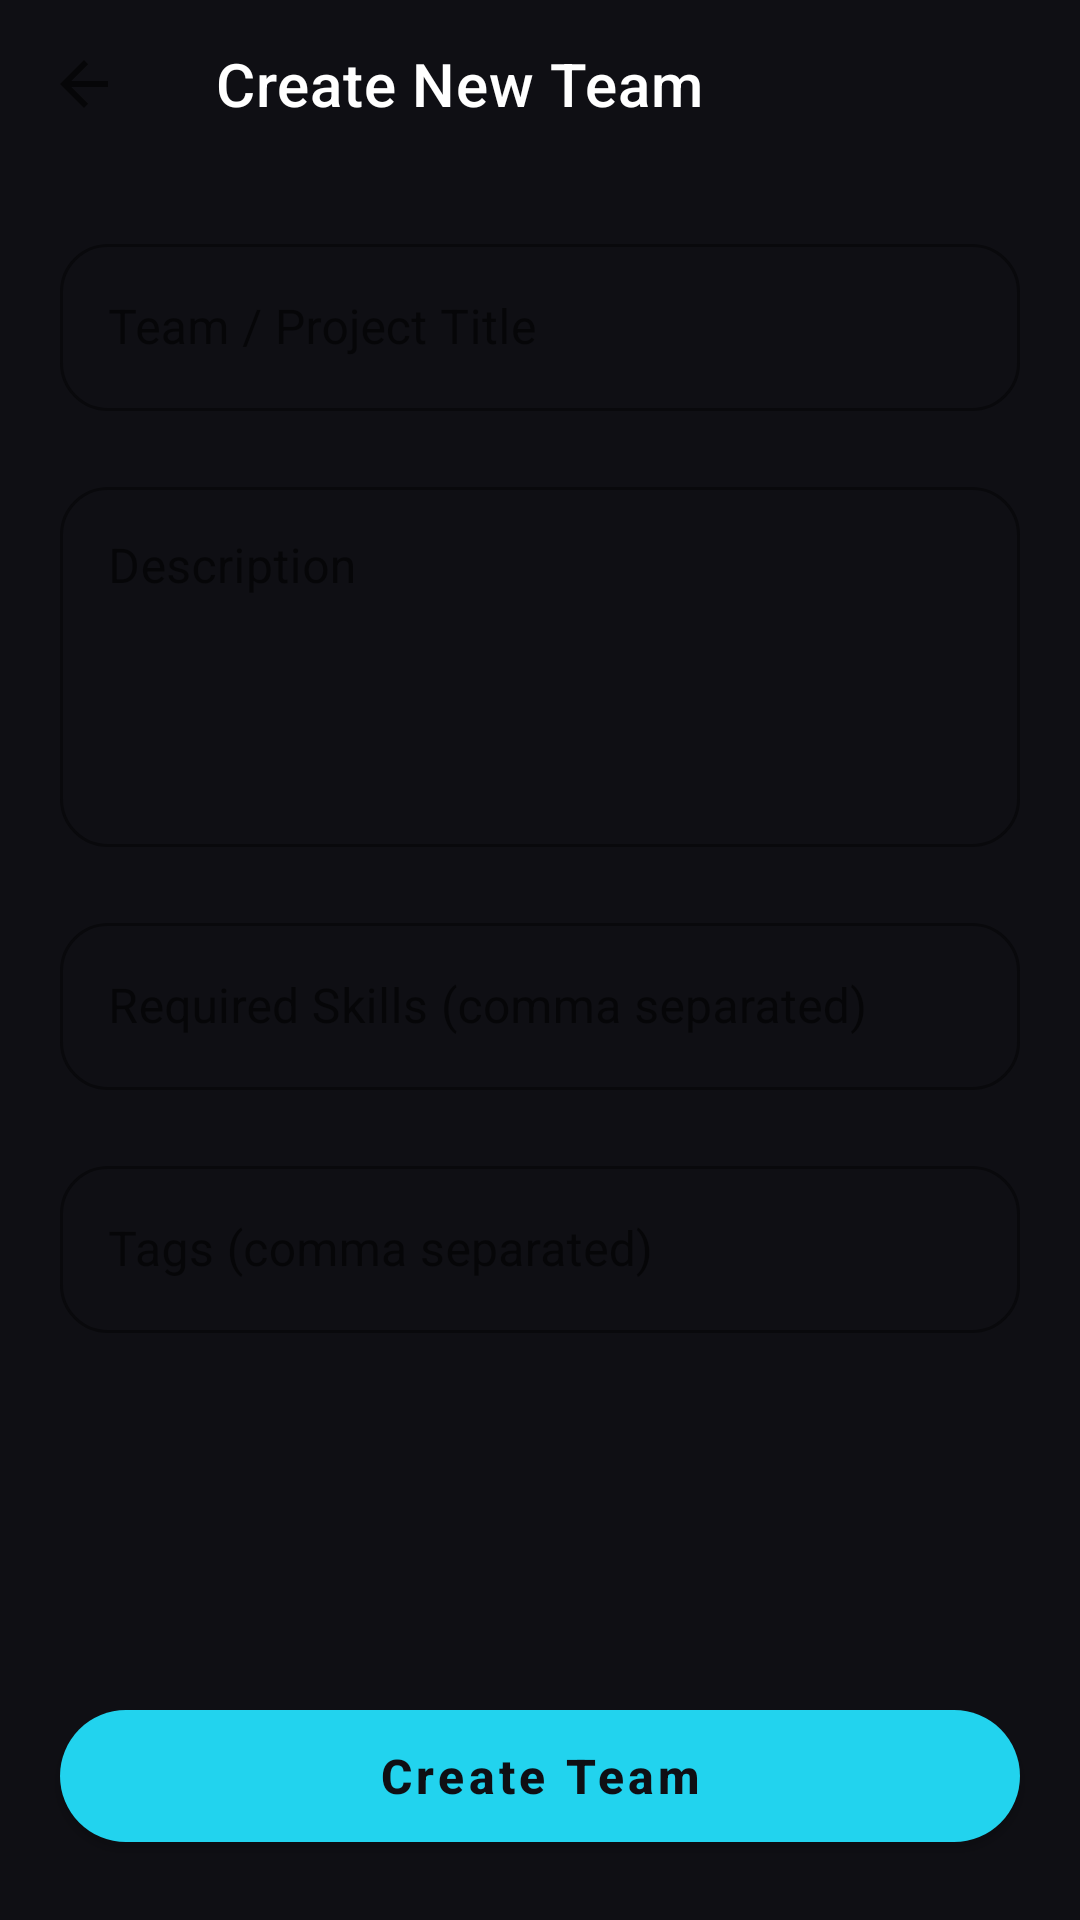

Produce the Android XML layout that renders to this screen, including the resource entries it uses.
<!-- AndroidManifest.xml: application theme Theme.UniLink -->
<!-- res/layout/activity_create_team.xml -->
<?xml version="1.0" encoding="utf-8"?>

<androidx.constraintlayout.widget.ConstraintLayout xmlns:android="http://schemas.android.com/apk/res/android"
    xmlns:app="http://schemas.android.com/apk/res-auto"
    android:layout_width="match_parent"
    android:layout_height="match_parent"
    android:background="@drawable/bg_animated_mesh">

    <androidx.appcompat.widget.Toolbar
        android:id="@+id/toolbar"
        android:layout_width="match_parent"
        android:layout_height="?attr/actionBarSize"
        app:navigationIcon="?attr/homeAsUpIndicator"
        app:navigationIconTint="@color/white"
        app:title="Create New Team"
        app:titleTextColor="@color/white"
        app:layout_constraintTop_toTopOf="parent" />

    <ScrollView
        android:layout_width="match_parent"
        android:layout_height="0dp"
        app:layout_constraintBottom_toTopOf="@id/btnCreateTeam"
        app:layout_constraintTop_toBottomOf="@id/toolbar">

        <LinearLayout
            android:layout_width="match_parent"
            android:layout_height="wrap_content"
            android:orientation="vertical"
            android:padding="20dp">

            <com.google.android.material.textfield.TextInputLayout
                style="@style/Widget.MaterialComponents.TextInputLayout.OutlinedBox"
                android:layout_width="match_parent"
                android:layout_height="wrap_content"
                android:hint="Team / Project Title"
                app:boxCornerRadiusBottomEnd="16dp"
                app:boxCornerRadiusBottomStart="16dp"
                app:boxCornerRadiusTopEnd="16dp"
                app:boxCornerRadiusTopStart="16dp"
                app:boxStrokeColor="@color/primary_blue"
                app:hintTextColor="@color/primary_blue">

                <com.google.android.material.textfield.TextInputEditText
                    android:id="@+id/etTeamTitle"
                    android:layout_width="match_parent"
                    android:layout_height="wrap_content"
                    android:textColor="@color/white"
                    android:textCursorDrawable="@null" />
            </com.google.android.material.textfield.TextInputLayout>

            <com.google.android.material.textfield.TextInputLayout
                style="@style/Widget.MaterialComponents.TextInputLayout.OutlinedBox"
                android:layout_width="match_parent"
                android:layout_height="wrap_content"
                android:layout_marginTop="20dp"
                android:hint="Description"
                app:boxCornerRadiusBottomEnd="16dp"
                app:boxCornerRadiusBottomStart="16dp"
                app:boxCornerRadiusTopEnd="16dp"
                app:boxCornerRadiusTopStart="16dp"
                app:boxStrokeColor="@color/primary_blue"
                app:hintTextColor="@color/primary_blue">

                <com.google.android.material.textfield.TextInputEditText
                    android:id="@+id/etTeamDescription"
                    android:layout_width="match_parent"
                    android:layout_height="120dp"
                    android:gravity="top"
                    android:textColor="@color/white"
                    android:textCursorDrawable="@null" />
            </com.google.android.material.textfield.TextInputLayout>

            <com.google.android.material.textfield.TextInputLayout
                style="@style/Widget.MaterialComponents.TextInputLayout.OutlinedBox"
                android:layout_width="match_parent"
                android:layout_height="wrap_content"
                android:layout_marginTop="20dp"
                android:hint="Required Skills (comma separated)"
                app:boxCornerRadiusBottomEnd="16dp"
                app:boxCornerRadiusBottomStart="16dp"
                app:boxCornerRadiusTopEnd="16dp"
                app:boxCornerRadiusTopStart="16dp"
                app:boxStrokeColor="@color/primary_blue"
                app:hintTextColor="@color/primary_blue">

                <com.google.android.material.textfield.TextInputEditText
                    android:id="@+id/etRequiredSkills"
                    android:layout_width="match_parent"
                    android:layout_height="wrap_content"
                    android:textColor="@color/white"
                    android:textCursorDrawable="@null" />
            </com.google.android.material.textfield.TextInputLayout>

            <com.google.android.material.textfield.TextInputLayout
                style="@style/Widget.MaterialComponents.TextInputLayout.OutlinedBox"
                android:layout_width="match_parent"
                android:layout_height="wrap_content"
                android:layout_marginTop="20dp"
                android:hint="Tags (comma separated)"
                app:boxCornerRadiusBottomEnd="16dp"
                app:boxCornerRadiusBottomStart="16dp"
                app:boxCornerRadiusTopEnd="16dp"
                app:boxCornerRadiusTopStart="16dp"
                app:boxStrokeColor="@color/primary_blue"
                app:hintTextColor="@color/primary_blue">

                <com.google.android.material.textfield.TextInputEditText
                    android:id="@+id/etTags"
                    android:layout_width="match_parent"
                    android:layout_height="wrap_content"
                    android:textColor="@color/white"
                    android:textCursorDrawable="@null" />
            </com.google.android.material.textfield.TextInputLayout>

        </LinearLayout>
    </ScrollView>

    <com.google.android.material.button.MaterialButton
        android:id="@+id/btnCreateTeam"
        android:layout_width="match_parent"
        android:layout_height="56dp"
        android:layout_margin="20dp"
        android:text="Create Team"
        android:textAllCaps="false"
        android:textSize="16sp"
        android:textStyle="bold"
        app:backgroundTint="@color/cyan_brand"
        app:cornerRadius="28dp"
        app:layout_constraintBottom_toBottomOf="parent" />

</androidx.constraintlayout.widget.ConstraintLayout>
<!-- resources referenced by this layout -->
<resources>
  <color name="cyan_brand">#22D3EE</color>
  <color name="primary_blue">#22D3EE</color>
  <color name="white">#FFFFFF</color>
  <style name="Theme.UniLink" parent="Theme.MaterialComponents.DayNight.NoActionBar">
          <item name="colorPrimary">@color/cyan_brand</item>
          <item name="colorPrimaryVariant">@color/bg_dark</item>
          <item name="colorOnPrimary">@color/bg_dark</item>
          <item name="colorSecondary">@color/pink_brand</item>
          <item name="colorOnSecondary">@color/white</item>
          <item name="android:statusBarColor">@color/bg_dark</item>
          <item name="android:windowBackground">@color/bg_dark</item>
  
          
          <item name="appBackgroundColor">@color/bg_dark</item>
          <item name="cardBackgroundColor">@color/bg_card</item>
          <item name="textPrimaryColor">@color/text_white</item>
          <item name="textSecondaryColor">@color/text_grey</item>
          <item name="accentColor">@color/neon_cyan</item>
          <item name="borderStrokeColor">@color/glass_border</item>
          <item name="inputBackgroundColor">@color/bg_card</item>
          <item name="bottomNavBackground">#16161E</item>
  
          <item name="editTextColor">@color/white</item>
          <item name="android:editTextColor">@color/white</item>
          <item name="android:textColorPrimary">@color/white</item>
      </style>
  <color name="bg_dark">#0F0F14</color>
  <color name="pink_brand">#EC4899</color>
  <color name="bg_card">#1A1A24</color>
  <color name="text_white">#FFFFFF</color>
  <color name="text_grey">#94A3B8</color>
  <color name="neon_cyan">#22D3EE</color>
  <color name="glass_border">#1AFFFFFF</color>
</resources>
